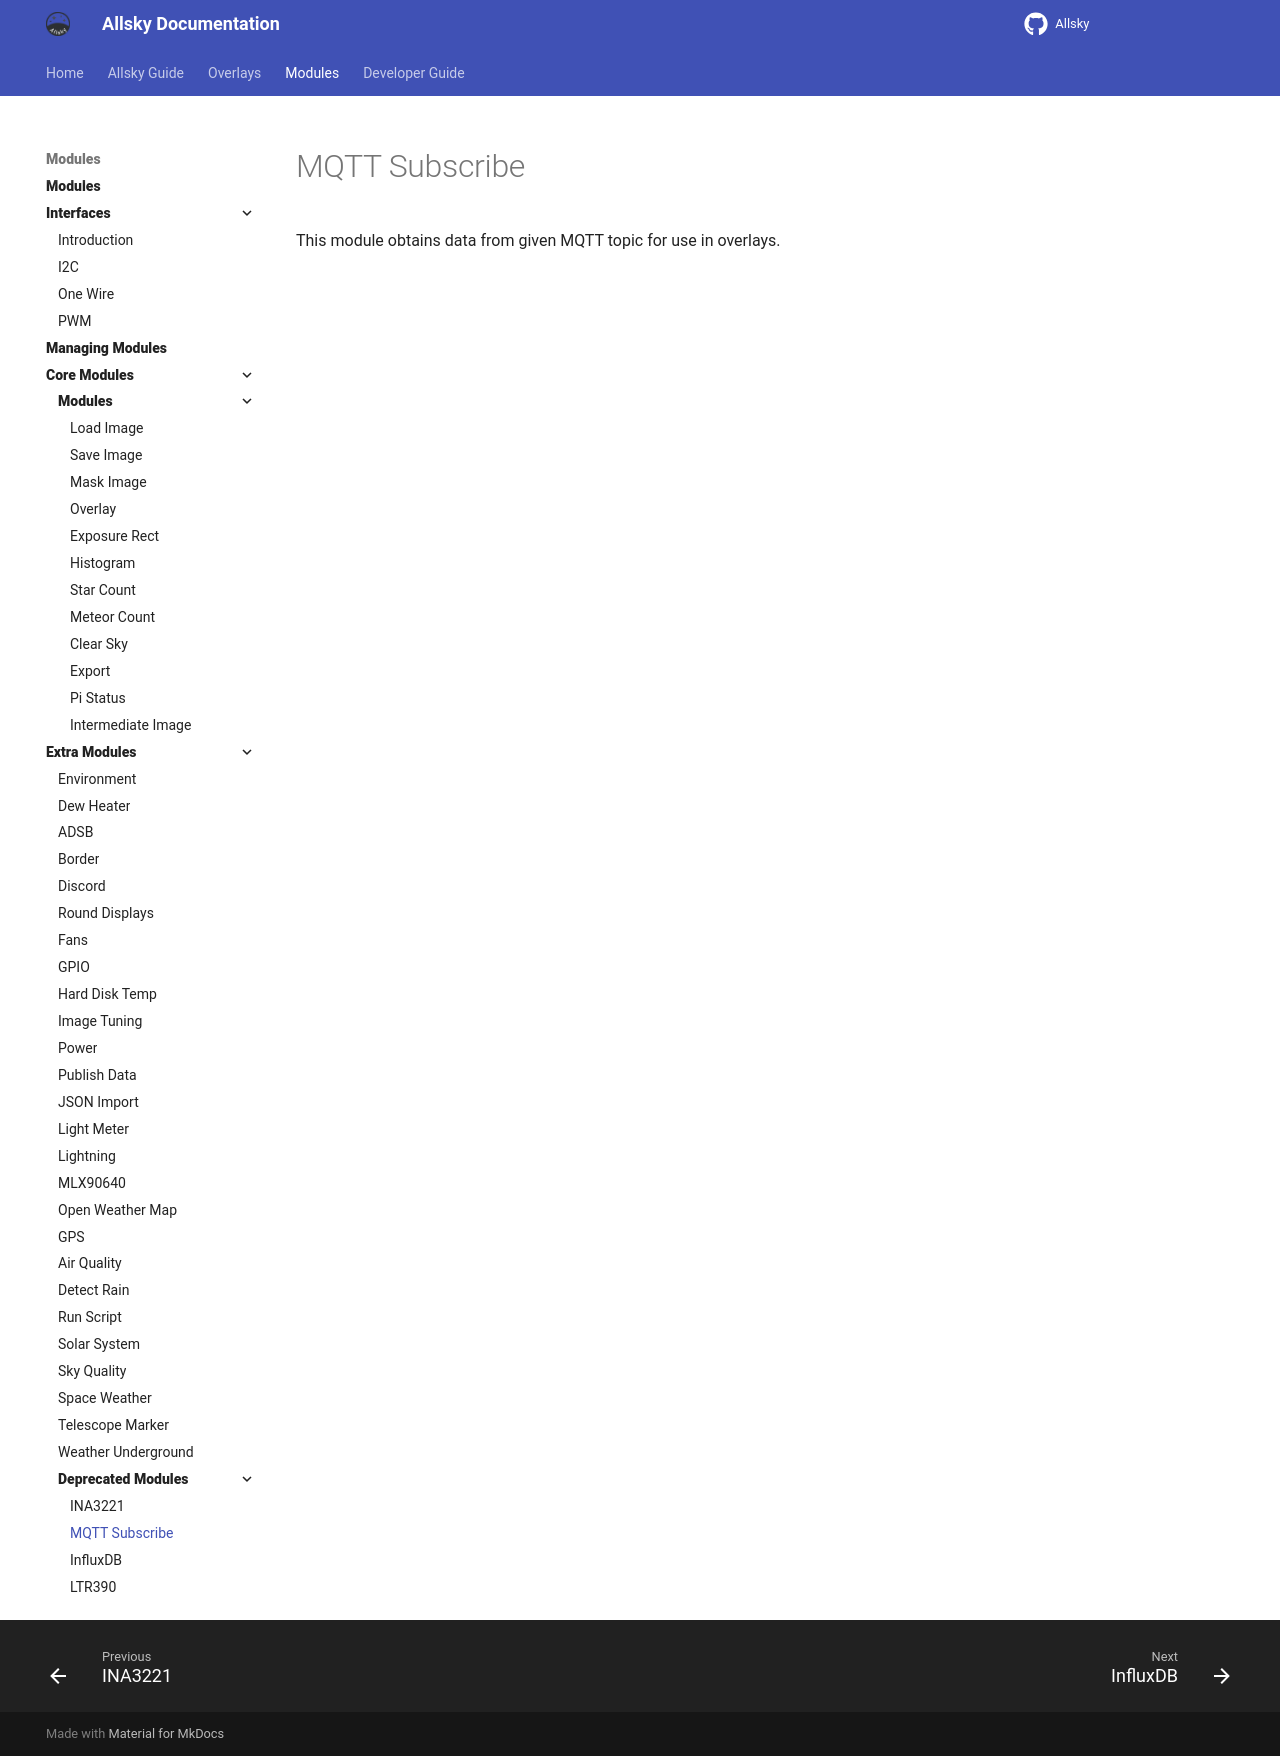

repository: AllskyTeam/allsky · page: allsky_modules/extra/mqtt_subscribe.html · generator: mkdocs

This module obtains data from given MQTT topic for use in overlays.
